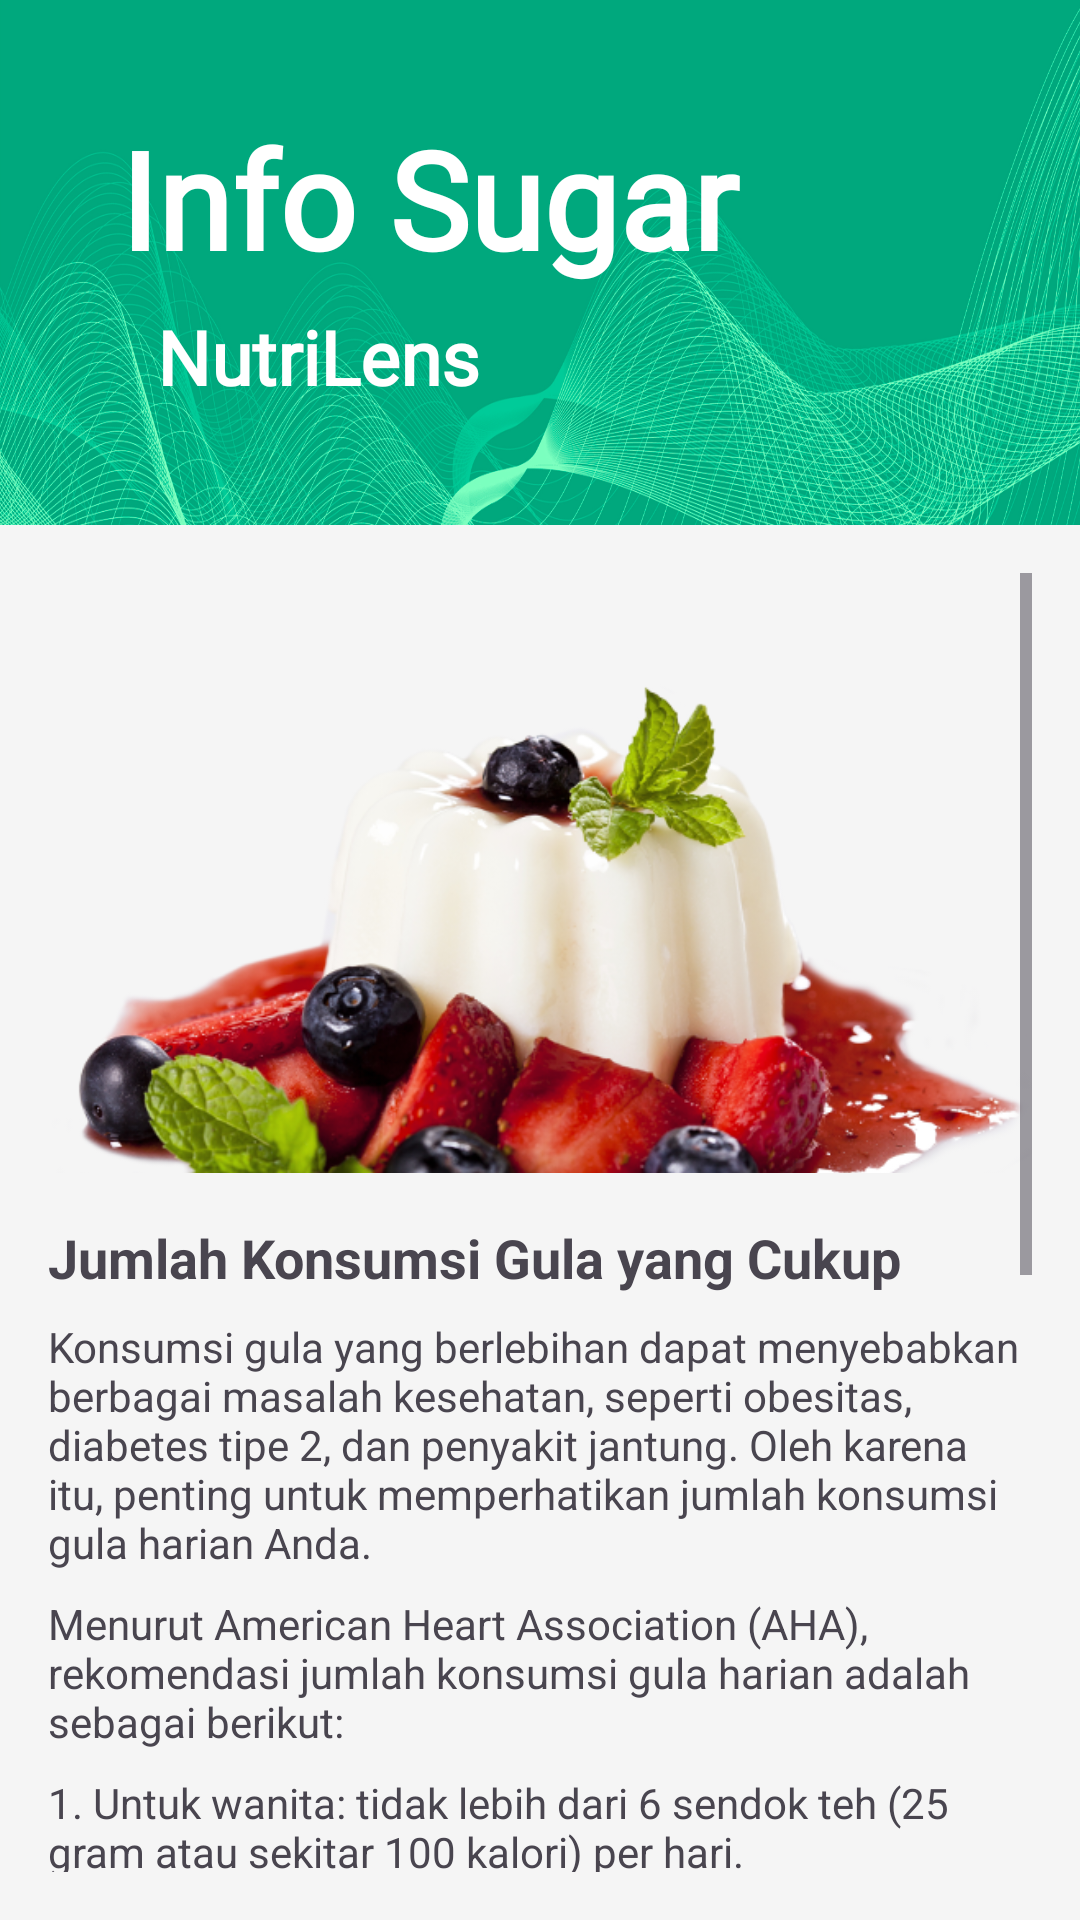

The Android layout XML behind this screen, and the referenced resources:
<!-- AndroidManifest.xml: application theme Base.Theme.LoginWithAnimation -->
<!-- res/layout/fragment_info_sugar.xml -->
<?xml version="1.0" encoding="utf-8"?>
<FrameLayout xmlns:android="http://schemas.android.com/apk/res/android"
    xmlns:app="http://schemas.android.com/apk/res-auto"
    android:layout_width="match_parent"
    android:layout_height="match_parent"
    android:background="#F5F5F5">

    <androidx.constraintlayout.widget.ConstraintLayout
        android:id="@+id/main"
        android:layout_width="match_parent"
        android:layout_height="match_parent"
        android:background="#F5F5F5">

        
        <androidx.constraintlayout.widget.ConstraintLayout
            android:id="@+id/headerLayout"
            android:layout_width="match_parent"
            android:layout_height="175dp"
            android:background="@drawable/header_background"
            android:orientation="horizontal"
            android:padding="16dp"
            app:layout_constraintEnd_toEndOf="parent"
            app:layout_constraintStart_toStartOf="parent"
            app:layout_constraintTop_toTopOf="parent">

            <TextView
                android:id="@+id/tv_dicoding"
                android:layout_width="218dp"
                android:layout_height="62dp"
                android:layout_marginTop="20dp"
                android:fontFamily="@font/roboto_black"
                android:text="Info Sugar"
                android:textAlignment="center"
                android:textColor="@color/white"
                android:textSize="45sp"
                android:textStyle="bold"
                app:layout_constraintEnd_toEndOf="parent"
                app:layout_constraintHorizontal_bias="0.163"
                app:layout_constraintStart_toStartOf="parent"
                app:layout_constraintTop_toTopOf="parent" />

            <TextView
                android:id="@+id/appNameTextView"
                android:layout_width="wrap_content"
                android:layout_height="wrap_content"
                android:layout_marginTop="4dp"
                android:layout_marginEnd="92dp"
                android:fontFamily="@font/roboto_black"
                android:text="NutriLens"
                android:textColor="@android:color/white"
                android:textSize="25sp"
                android:textStyle="bold"
                app:layout_constraintEnd_toEndOf="@+id/tv_dicoding"
                app:layout_constraintTop_toBottomOf="@+id/tv_dicoding" />

        </androidx.constraintlayout.widget.ConstraintLayout>

        
        <ScrollView
            android:layout_width="0dp"
            android:layout_height="0dp"
            android:padding="16dp"
            app:layout_constraintBottom_toBottomOf="parent"
            app:layout_constraintEnd_toEndOf="parent"
            app:layout_constraintStart_toStartOf="parent"
            app:layout_constraintTop_toBottomOf="@id/headerLayout">

            <LinearLayout
                android:layout_width="match_parent"
                android:layout_height="wrap_content"
                android:orientation="vertical">

                <ImageView
                    android:layout_width="match_parent"
                    android:layout_height="200dp"
                    android:layout_marginBottom="16dp"
                    android:contentDescription="@string/sugar_info_image"
                    android:scaleType="centerCrop"
                    android:src="@drawable/ic_sugar_image" />

                <TextView
                    android:layout_width="match_parent"
                    android:layout_height="wrap_content"
                    android:layout_marginBottom="8dp"
                    android:text="@string/jumlah_konsumsi_gula_yang_cukup"
                    android:textSize="18sp"
                    android:textStyle="bold" />

                <TextView
                    android:layout_width="match_parent"
                    android:layout_height="wrap_content"
                    android:layout_marginBottom="8dp"
                    android:text="@string/konsumsi_gula_yang_berlebihan_dapat_menyebabkan_berbagai_masalah_kesehatan_seperti_obesitas_diabetes_tipe_2_dan_penyakit_jantung_oleh_karena_itu_penting_untuk_memperhatikan_jumlah_konsumsi_gula_harian_anda" />

                <TextView
                    android:layout_width="match_parent"
                    android:layout_height="wrap_content"
                    android:layout_marginBottom="8dp"
                    android:text="@string/menurut_american_heart_association_aha_rekomendasi_jumlah_konsumsi_gula_harian_adalah_sebagai_berikut" />

                <TextView
                    android:layout_width="match_parent"
                    android:layout_height="wrap_content"
                    android:layout_marginBottom="4dp"
                    android:text="@string/_1_untuk_wanita_tidak_lebih_dari_6_sendok_teh_25_gram_atau_sekitar_100_kalori_per_hari" />

                <TextView
                    android:layout_width="match_parent"
                    android:layout_height="wrap_content"
                    android:layout_marginBottom="8dp"
                    android:text="@string/_2_untuk_pria_tidak_lebih_dari_9_sendok_teh_38_gram_atau_sekitar_150_kalori_per_hari" />

                <TextView
                    android:layout_width="match_parent"
                    android:layout_height="wrap_content"
                    android:layout_marginBottom="8dp"
                    android:text="@string/tips_untuk_mengurangi_konsumsi_gula"
                    android:textSize="18sp"
                    android:textStyle="bold" />

                <TextView
                    android:layout_width="match_parent"
                    android:layout_height="wrap_content"
                    android:layout_marginBottom="4dp"
                    android:text="@string/_1_kurangi_minuman_manis_seperti_soda_minuman_energi_dan_minuman_manis_lainnya" />

                <TextView
                    android:layout_width="match_parent"
                    android:layout_height="wrap_content"
                    android:layout_marginBottom="4dp"
                    android:text="@string/_2_pilih_makanan_ringan_yang_sehat_seperti_buah_buahan_segar_sayuran_atau_kacang_kacangan_tanpa_tambahan_gula" />

                <TextView
                    android:layout_width="match_parent"
                    android:layout_height="wrap_content"
                    android:layout_marginBottom="4dp"
                    android:text="@string/_3_periksa_label_makanan_untuk_mengetahui_kandungan_gula_tambahan" />

                <TextView
                    android:layout_width="match_parent"
                    android:layout_height="wrap_content"
                    android:layout_marginBottom="4dp"
                    android:text="@string/_4_gantilah_gula_dengan_pemanis_alami_seperti_madu_atau_stevia" />

                <TextView
                    android:layout_width="match_parent"
                    android:layout_height="wrap_content"
                    android:layout_marginBottom="4dp"
                    android:text="@string/_5_buat_makanan_penutup_sendiri_dengan_mengurangi_jumlah_gula_dalam_resep" />

                <TextView
                    android:layout_width="match_parent"
                    android:layout_height="wrap_content"
                    android:layout_marginBottom="16dp"
                    android:text="@string/mengurangi_konsumsi_gula_bisa_menjadi_tantangan_tetapi_dengan_kesadaran_dan_usaha_yang_tepat_anda_dapat_menjalani_gaya_hidup_yang_lebih_sehat_ingatlah_untuk_selalu_menjaga_keseimbangan_dalam_pola_makan_anda_dan_tetap_aktif_bergerak_untuk_menjaga_kesehatan_secara_keseluruhan" />

            </LinearLayout>
        </ScrollView>
    </androidx.constraintlayout.widget.ConstraintLayout>

</FrameLayout>
<!-- resources referenced by this layout -->
<resources>
  <color name="white">#FFFFFF</color>
  <!-- drawable header_background (drawable) -->
  <?xml version="1.0" encoding="utf-8"?>
  <layer-list xmlns:android="http://schemas.android.com/apk/res/android">
      <item>
          <bitmap
              android:gravity="fill"
              android:src="@drawable/texture" />
      </item>
      <item>
          <shape>
              <corners
                  android:bottomLeftRadius="32dp"
                  android:bottomRightRadius="32dp" />
          </shape>
      </item>
  </layer-list>
  <!-- drawable ic_sugar_image: png bitmap (drawable, 290514 bytes) -->
  <string name="_1_kurangi_minuman_manis_seperti_soda_minuman_energi_dan_minuman_manis_lainnya">1. Kurangi minuman manis seperti soda, minuman energi, dan minuman manis lainnya.</string>
  <string name="_1_untuk_wanita_tidak_lebih_dari_6_sendok_teh_25_gram_atau_sekitar_100_kalori_per_hari">1. Untuk wanita: tidak lebih dari 6 sendok teh (25 gram atau sekitar 100 kalori) per hari.</string>
  <string name="_2_pilih_makanan_ringan_yang_sehat_seperti_buah_buahan_segar_sayuran_atau_kacang_kacangan_tanpa_tambahan_gula">2. Pilih makanan ringan yang sehat seperti buah-buahan segar, sayuran, atau kacang-kacangan tanpa tambahan gula.</string>
  <string name="_2_untuk_pria_tidak_lebih_dari_9_sendok_teh_38_gram_atau_sekitar_150_kalori_per_hari">2. Untuk pria: tidak lebih dari 9 sendok teh (38 gram atau sekitar 150 kalori) per hari.</string>
  <string name="_3_periksa_label_makanan_untuk_mengetahui_kandungan_gula_tambahan">3. Periksa label makanan untuk mengetahui kandungan gula tambahan.</string>
  <string name="_4_gantilah_gula_dengan_pemanis_alami_seperti_madu_atau_stevia">4. Gantilah gula dengan pemanis alami seperti madu atau stevia.</string>
  <string name="_5_buat_makanan_penutup_sendiri_dengan_mengurangi_jumlah_gula_dalam_resep">5. Buat makanan penutup sendiri dengan mengurangi jumlah gula dalam resep.</string>
  <string name="jumlah_konsumsi_gula_yang_cukup">Jumlah Konsumsi Gula yang Cukup</string>
  <string name="konsumsi_gula_yang_berlebihan_dapat_menyebabkan_berbagai_masalah_kesehatan_seperti_obesitas_diabetes_tipe_2_dan_penyakit_jantung_oleh_karena_itu_penting_untuk_memperhatikan_jumlah_konsumsi_gula_harian_anda">Konsumsi gula yang berlebihan dapat menyebabkan berbagai masalah kesehatan, seperti obesitas, diabetes tipe 2, dan penyakit jantung. Oleh karena itu, penting untuk memperhatikan jumlah konsumsi gula harian Anda.</string>
  <string name="mengurangi_konsumsi_gula_bisa_menjadi_tantangan_tetapi_dengan_kesadaran_dan_usaha_yang_tepat_anda_dapat_menjalani_gaya_hidup_yang_lebih_sehat_ingatlah_untuk_selalu_menjaga_keseimbangan_dalam_pola_makan_anda_dan_tetap_aktif_bergerak_untuk_menjaga_kesehatan_secara_keseluruhan">Mengurangi konsumsi gula bisa menjadi tantangan, tetapi dengan kesadaran dan usaha yang tepat, Anda dapat menjalani gaya hidup yang lebih sehat. Ingatlah untuk selalu menjaga keseimbangan dalam pola makan Anda dan tetap aktif bergerak untuk menjaga kesehatan secara keseluruhan.</string>
  <string name="menurut_american_heart_association_aha_rekomendasi_jumlah_konsumsi_gula_harian_adalah_sebagai_berikut">Menurut American Heart Association (AHA), rekomendasi jumlah konsumsi gula harian adalah sebagai berikut:</string>
  <string name="sugar_info_image">Info Gula</string>
  <string name="tips_untuk_mengurangi_konsumsi_gula">Tips untuk Mengurangi Konsumsi Gula:</string>
  <style name="Base.Theme.LoginWithAnimation" parent="Theme.Material3.Light.NoActionBar">
          
          
          <item name="android:statusBarColor">@android:color/transparent</item>
          <item name="android:navigationBarColor">@android:color/black</item>
      </style>
  <!-- drawable texture: png bitmap (drawable, 973816 bytes) -->
</resources>
